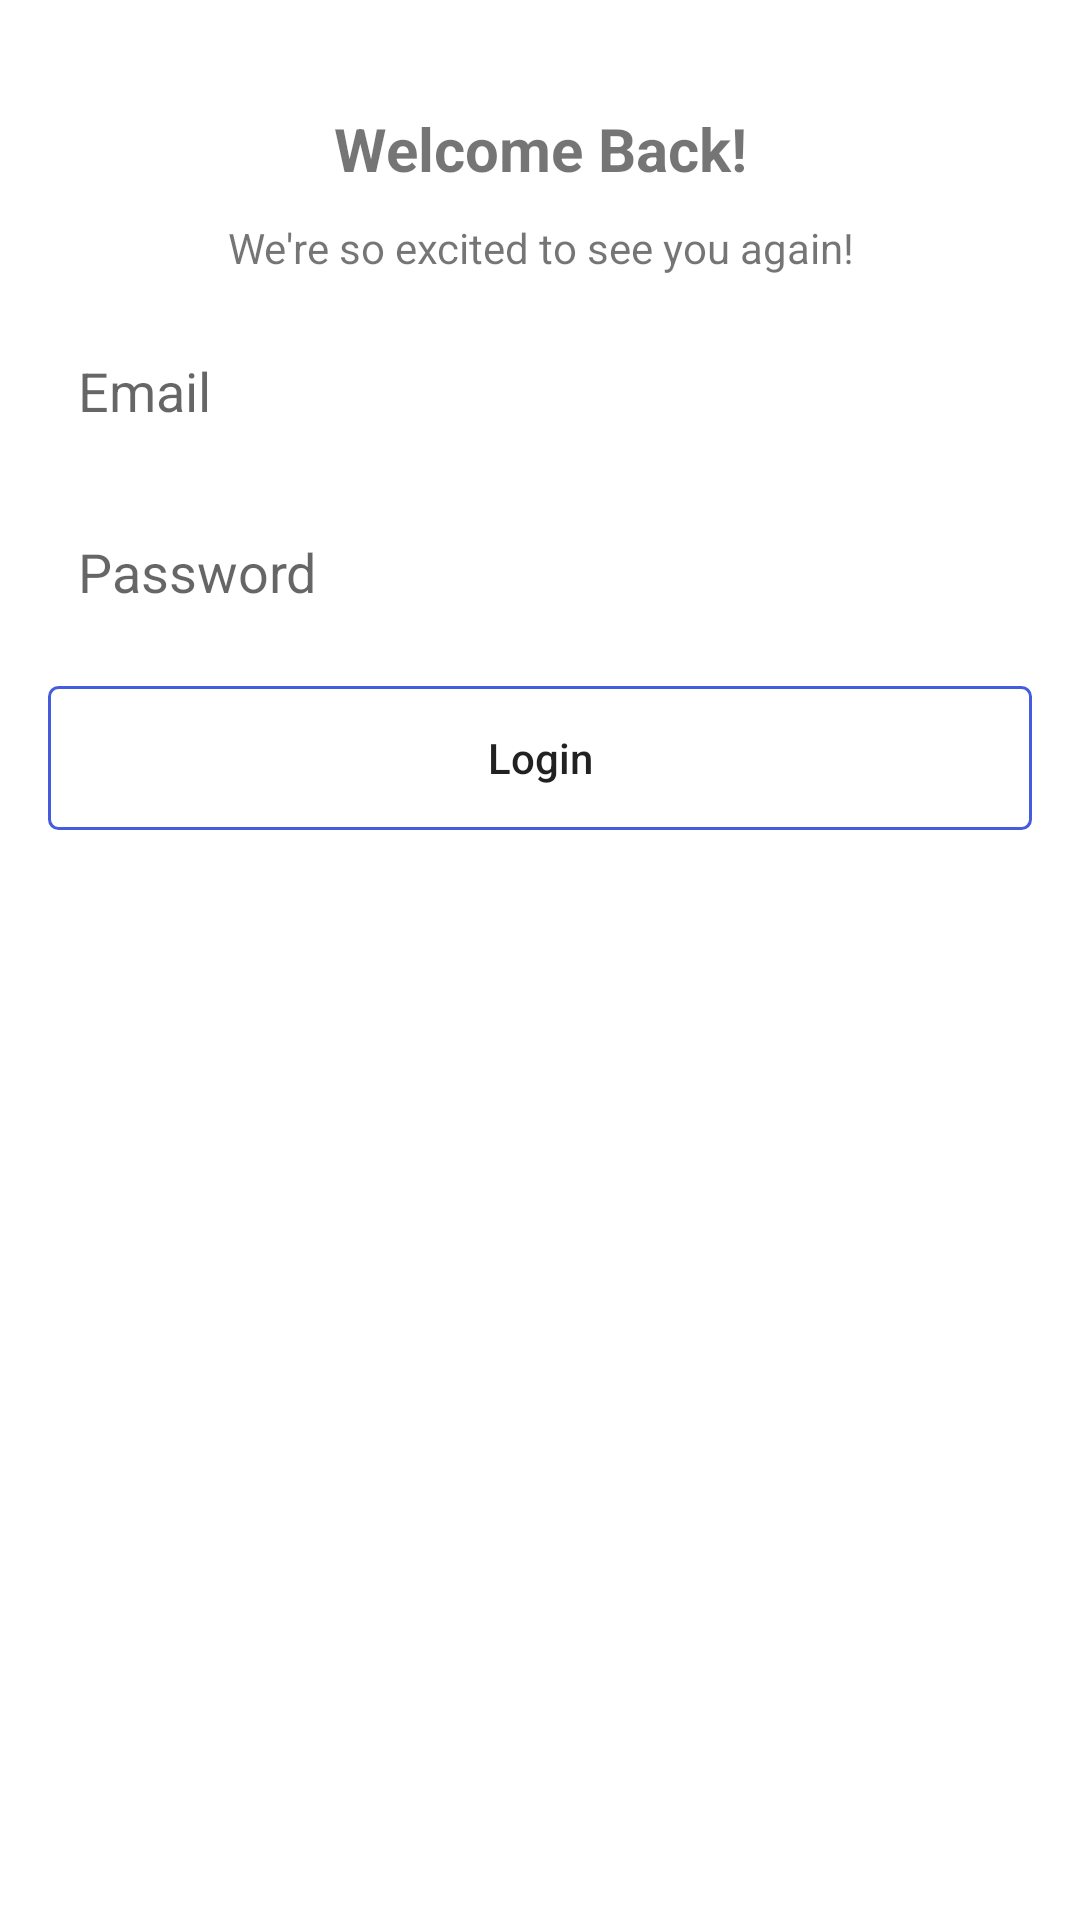

Produce the Android XML layout that renders to this screen, including the resource entries it uses.
<!-- AndroidManifest.xml: application theme Theme.CONSUMER_ROTAN -->
<!-- res/layout/fragment_login.xml -->
<?xml version="1.0" encoding="utf-8"?>
<RelativeLayout xmlns:android="http://schemas.android.com/apk/res/android"
    android:layout_width="match_parent"
    android:layout_height="match_parent">
    <LinearLayout
        android:layout_width="match_parent"
        android:layout_height="wrap_content"
        android:layout_marginTop="36dp"
        android:layout_marginLeft="16dp"
        android:layout_marginRight="16dp"
        android:orientation="vertical">

        <TextView
            android:layout_width="match_parent"
            android:layout_height="wrap_content"
            android:text="Welcome Back!"
            android:textStyle="bold"
            android:gravity="center"
            android:textSize="20sp"
            android:layout_marginBottom="10dp"/>

        <TextView
            android:layout_width="match_parent"
            android:layout_height="wrap_content"
            android:text="We're so excited to see you again!"
            android:gravity="center"
            android:layout_marginBottom="16dp"/>

        <EditText
            android:layout_width="match_parent"
            android:layout_height="wrap_content"
            android:hint="Email"
            android:id="@+id/mail"
            android:padding="10dp"
            android:background="@drawable/edittext_bg"
            />

        <EditText
            android:layout_width="match_parent"
            android:layout_height="wrap_content"
            android:hint="Password"
            android:inputType="textPassword"
            android:layout_marginTop="16dp"
            android:id="@+id/pwd"
            android:padding="10dp"
            android:background="@drawable/edittext_bg"
            />

        <Button
            android:layout_width="match_parent"
            android:layout_height="wrap_content"
            android:id="@+id/login"
            android:textAllCaps="false"
            android:layout_marginTop="16dp"
            android:background="@drawable/button_bg"
            android:text="Login"/>
    </LinearLayout>
</RelativeLayout>
<!-- resources referenced by this layout -->
<resources>
  <!-- drawable button_bg (drawable) -->
  <?xml version="1.0" encoding="utf-8"?>
  <shape xmlns:android="http://schemas.android.com/apk/res/android"
      android:shape="rectangle">
  
      <corners android:radius="3dp"/>
      <stroke android:width="1dp"
          android:color="@color/color1"/>
  
  </shape>
  <style name="Theme.CONSUMER_ROTAN" parent="Theme.MaterialComponents.DayNight.NoActionBar">
          <item name="colorPrimary">@color/color2</item>
          <item name="colorPrimaryVariant">@color/color2</item>
          <item name="colorOnPrimary">@color/white</item>
          <item name="colorSecondary">@color/teal_200</item>
          <item name="colorSecondaryVariant">@color/teal_700</item>
          <item name="colorOnSecondary">@color/black</item>
  
      </style>
  <color name="color1">#455cde</color>
  <color name="color2">#403d3d</color>
  <color name="white">#FFFFFFFF</color>
  <color name="teal_200">#FF03DAC5</color>
  <color name="teal_700">#FF018786</color>
  <color name="black">#FF000000</color>
</resources>
